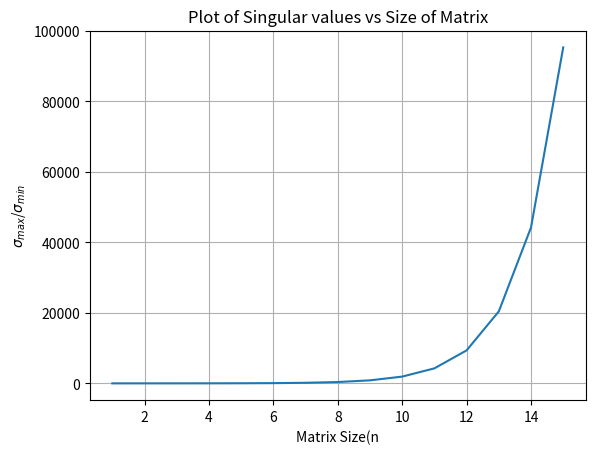

This figure's Python source:
# -*- coding: utf-8 -*-
"""
Created on Tue Sep 27 15:21:16 2016

[redacted]
"""

import numpy as np
import matplotlib.pyplot as mp


maxsize = 15
ratio = ([])


for index in range(maxsize):
    A = -1*np.ones([index+1, index+1])
    A = np.triu(A)
    print("\n\n",np.transpose(A).dot(A))
    for i in range(index+1):
        A[i,i] = 1
    U=np.array([])
    s =np.array([])
    V=np.array([])
    U,s,V = np.linalg.svd(A)
    ratio.append((np.amax(s))/(np.amin(s)))
ratio = np.array(ratio)

msize = ([])
for i in range(maxsize):
    msize.append(i+1)
    
msize = np.array(msize)
mp.plot(msize,ratio)
mp.xlabel('Matrix Size(n')
mp.ylabel('$\u03C3_{max}$/$\u03C3_{min}$')
mp.title('Plot of Singular values vs Size of Matrix')
mp.grid(True)
print("\n\n",A)
U,s,V = np.linalg.svd(A)
print("\n\n",s)